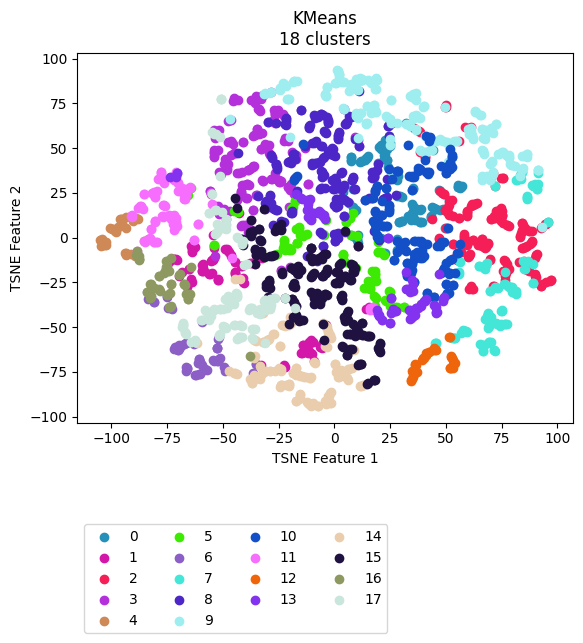

The data file committed next to this chart (first rows):
vehicle, ride, cluster, TSNE_f1, TSNE_f2
Vehicle_1, events_4595074, 11, -80.78, 25.25
Vehicle_1, events_4596154, 11, -80.27, 22.66
Vehicle_1, events_4613800, 11, -79.68, 25.81
Vehicle_1, events_4615977, 11, -76.69, 18.16
Vehicle_1, events_4617067, 11, -91.24, 11.83
Vehicle_1, events_4635057, 4, -104.4, -1.175
Vehicle_1, events_4635736, 11, -77.12, 32.56
Vehicle_1, events_4636811, 4, -90.41, 9.931
Vehicle_1, events_4637203, 11, -71.89, 12.64
Vehicle_1, events_4637536, 11, -78.44, 32.78
Vehicle_1, events_4653595, 11, -90.93, 12.71
Vehicle_1, events_4654690, 5, -64.25, 27.72
Vehicle_1, events_4656079, 11, -87.07, 17.6
Vehicle_1, events_4656440, 15, 6.152, -41.24
Vehicle_1, events_4673501, 11, -73.17, 11.93
Vehicle_1, events_4674841, 4, -99.73, 4.987
Vehicle_1, events_4675138, 11, -81.78, 24.87
Vehicle_1, events_4695799, 11, -66.64, 23.5
Vehicle_1, events_4697405, 11, -68.58, 27.77
Vehicle_1, events_4697940, 4, -96.16, 10.45
Vehicle_1, events_4698272, 4, -98.42, 3.594
Vehicle_1, events_4718376, 4, -95.78, 6.839
Vehicle_1, events_4722712, 11, -72.09, 32.39
Vehicle_1, events_4744452, 11, -64.88, 27.86
Vehicle_1, events_4765946, 11, -77.07, 32.96
Vehicle_1, events_4768346, 3, -20.74, 28.4
Vehicle_1, events_4769562, 11, -76.31, 31.43
Vehicle_1, events_4770262, 13, -73.95, 34.03
Vehicle_1, events_4792086, 11, -66.66, 26.99
Vehicle_1, events_4793264, 11, -88.19, 16.41
Vehicle_1, events_4793684, 4, -105.2, -1.574
Vehicle_1, events_4810071, 11, -73.42, 33.68
Vehicle_1, events_4811705, 11, -67.73, 26.62
Vehicle_1, events_4813043, 11, -77.63, 36.79
Vehicle_1, events_4853176, 4, -104.2, -0.747
Vehicle_1, events_4856335, 7, 50.08, -14
Vehicle_1, events_4857010, 11, -64.88, 28.01
Vehicle_1, events_4858154, 11, -90.98, 11.29
Vehicle_1, events_4858835, 11, -86.02, 15.93
Vehicle_1, events_4878783, 11, -67.3, 24.59
Vehicle_1, events_4883779, 11, -73.44, 12.15
Vehicle_1, events_4885327, 1, -41.06, -22.71
Vehicle_1, events_4885992, 10, 50.16, -14.22
Vehicle_1, events_4886235, 11, -77.66, 36.64
Vehicle_1, events_4886994, 10, 33.6, 34.62
Vehicle_1, events_4913081, 11, -80.9, 25.04
Vehicle_1, events_4914311, 11, -72.38, 10.97
Vehicle_1, events_4914734, 11, -72.08, 9.512
Vehicle_1, events_4915035, 1, -44.79, -19.18
Vehicle_1, events_4939965, 11, -66.8, 22.92
Vehicle_1, events_4941555, 11, -86.86, 17.21
Vehicle_1, events_4941998, 4, -100.7, 5.546
Vehicle_1, events_4942202, 4, -95.47, 8.201
Vehicle_1, events_4942422, 4, -103, -3.918
Vehicle_1, events_4964829, 11, -80.32, 22.81
Vehicle_1, events_4967282, 1, -70.4, -12.76
Vehicle_1, events_4967949, 1, -62.79, -5.423
Vehicle_1, events_4989537, 11, -85.59, 24.49
Vehicle_1, events_4991921, 11, -67.96, 26.51
Vehicle_1, events_4993778, 1, -36.79, -14.4
... 2,111 more rows
